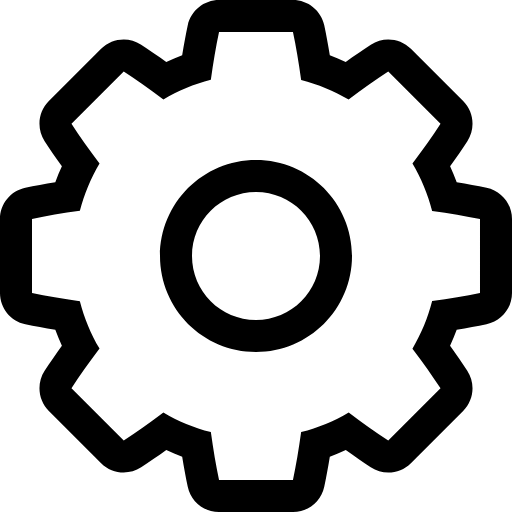
t = 0.00 s
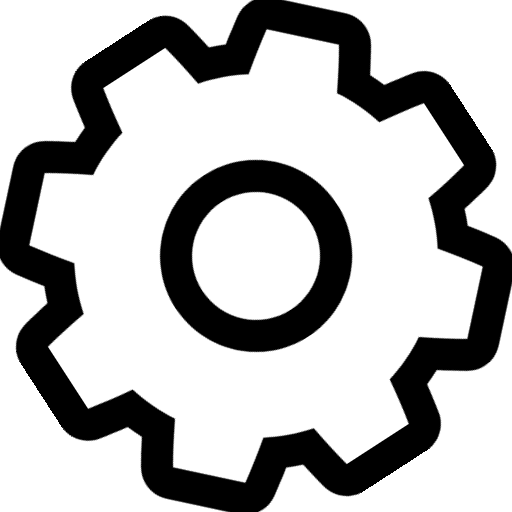
t = 0.33 s
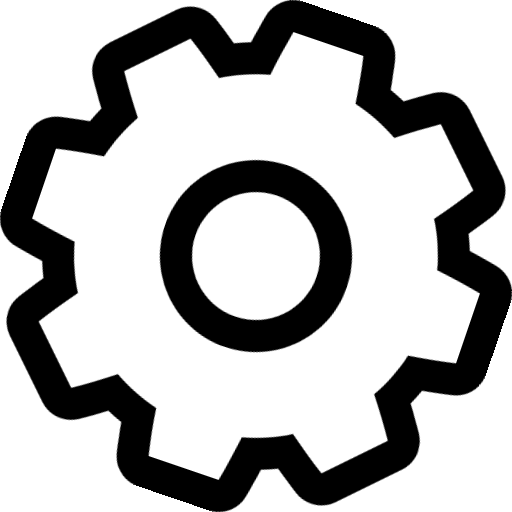
t = 0.65 s
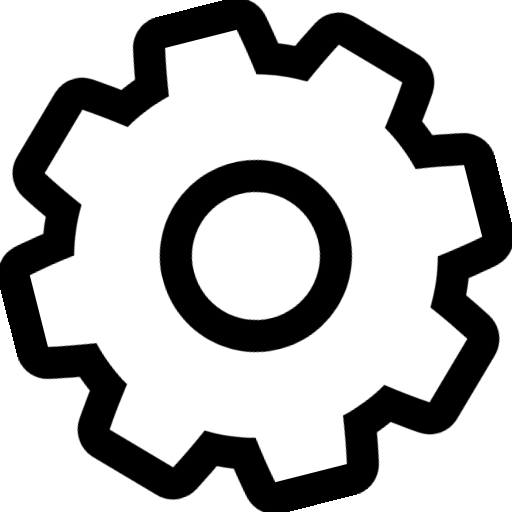
t = 0.98 s

The animated SVG that drew these frames (rendered in a browser with its animation timeline set to each time). Animation: 1 CSS @keyframes rule; one cycle of 1.30 s, repeats indefinitely.

<?xml version="1.0" encoding="utf-8"?><!--Generator: Adobe Illustrator 16.0.0, SVG Export Plug-In . SVG Version: 6.00 Build 0)--><!DOCTYPE svg PUBLIC "-//W3C//DTD SVG 1.1//EN" "http://www.w3.org/Graphics/SVG/1.1/DTD/svg11.dtd"><svg version="1.1" id="cog21" xmlns="http://www.w3.org/2000/svg" xmlns:xlink="http://www.w3.org/1999/xlink" x="0px" y="0px" viewBox="0 0 96 96" enable-background="new 0 0 96 96" xml:space="preserve"><style>.spinning-cog4432 {
			animation: spinning-cog4432 1.3s infinite ease;
			transform-origin: 50% 50%;
			/* Ensures the cog rotates around its center */
		}

		@keyframes spinning-cog4432 {
			0% {
				transform: rotate(0deg);
			}

			100% {
				transform: rotate(360deg);
			}
		}</style><g class="spinning-cog4432"><g><path fill-rule="evenodd" clip-rule="evenodd" fill="currentColor" d="M48,30c-9.941,0-18,8.059-18,18s8.059,18,18,18s18-8.059,18-18
			S57.941,30,48,30z M48,60c-6.627,0-12-5.373-12-12s5.373-12,12-12s12,5.373,12,12S54.627,60,48,60z M91.223,35.197
			c-1.74-0.363-3.611-0.706-5.59-1.025c-0.372-1.015-0.785-2.013-1.238-2.992c1.191-1.653,2.275-3.23,3.236-4.713
			c1.542-2.375,1.212-5.506-0.79-7.508l-9.8-9.8C75.883,8,74.346,7.402,72.797,7.402c-1.128-0.001-2.263,0.316-3.264,0.967
			c-1.482,0.962-3.06,2.044-4.713,3.236c-0.975-0.451-1.969-0.862-2.979-1.233c-0.327-2.012-0.676-3.893-1.044-5.621
			C60.208,1.98,57.762,0,54.929,0H41.07c-2.832,0-5.278,1.98-5.868,4.751c-0.368,1.729-0.717,3.609-1.044,5.621
			c-1.01,0.371-2.004,0.782-2.979,1.233c-1.654-1.192-3.23-2.274-4.713-3.236c-1.001-0.65-2.136-0.967-3.264-0.967
			C21.654,7.401,20.117,8,18.959,9.159l-9.8,9.8c-2.002,2.002-2.332,5.133-0.791,7.508c0.961,1.482,2.045,3.06,3.237,4.713
			c-0.451,0.975-0.863,1.969-1.234,2.979c-2.011,0.327-3.892,0.676-5.62,1.044C1.98,35.792,0,38.238,0,41.071v13.857
			c0,2.833,1.98,5.279,4.751,5.869c1.729,0.367,3.609,0.717,5.62,1.044c0.371,1.01,0.783,2.003,1.234,2.979
			c-1.191,1.653-2.275,3.229-3.237,4.713c-1.542,2.375-1.212,5.506,0.791,7.508l9.8,9.8c1.158,1.159,2.695,1.758,4.244,1.758
			c1.128,0,2.263-0.317,3.264-0.968c1.482-0.961,3.059-2.044,4.713-3.235c0.975,0.45,1.969,0.861,2.979,1.232
			c0.327,2.012,0.676,3.893,1.044,5.621C35.792,94.02,38.238,96,41.07,96h13.858c2.833,0,5.279-1.98,5.869-4.751
			c0.368-1.729,0.717-3.609,1.044-5.621c1.014-0.372,2.012-0.785,2.991-1.239c1.625,1.173,3.19,2.253,4.677,3.228
			c1.006,0.659,2.15,0.982,3.287,0.982c1.549,0,3.086-0.599,4.244-1.758l9.8-9.8c2.01-2.01,2.334-5.154,0.775-7.531
			c-0.976-1.487-2.055-3.053-3.227-4.677c0.454-0.983,0.869-1.986,1.243-3.005c1.979-0.32,3.85-0.663,5.59-1.025
			C94.005,60.225,96,57.771,96,54.929V41.071C96,38.229,94.005,35.775,91.223,35.197z M90,54.929
			c-2.716,0.565-5.728,1.074-8.973,1.522c-0.812,3.18-2.062,6.176-3.697,8.928c1.979,2.611,3.747,5.1,5.268,7.42l-9.799,9.799
			c-2.32-1.521-4.809-3.289-7.42-5.268c-2.748,1.632-5.739,2.882-8.914,3.693C56.013,84.299,55.5,87.318,54.929,90H41.07
			c-0.57-2.682-1.083-5.701-1.535-8.977c-3.17-0.811-6.158-2.058-8.902-3.687c-2.635,1.996-5.132,3.769-7.432,5.261l-9.799-9.799
			c1.492-2.3,3.265-4.797,5.26-7.432c-1.629-2.745-2.875-5.732-3.686-8.903C11.701,56.013,8.682,55.5,6,54.929V41.071
			c2.682-0.571,5.701-1.084,8.977-1.535c0.811-3.171,2.057-6.159,3.686-8.903c-1.995-2.635-3.768-5.132-5.26-7.432l9.799-9.799
			c2.3,1.492,4.797,3.265,7.432,5.26c2.744-1.628,5.732-2.875,8.902-3.686C39.987,11.702,40.5,8.682,41.07,6h13.858
			c0.571,2.682,1.084,5.702,1.536,8.977c3.17,0.811,6.157,2.058,8.902,3.686c2.635-1.995,5.132-3.768,7.432-5.26l9.799,9.799
			c-1.492,2.3-3.265,4.797-5.261,7.432c1.632,2.748,2.88,5.74,3.69,8.916c3.245,0.448,6.257,0.957,8.973,1.522V54.929z"/></g></g></svg>